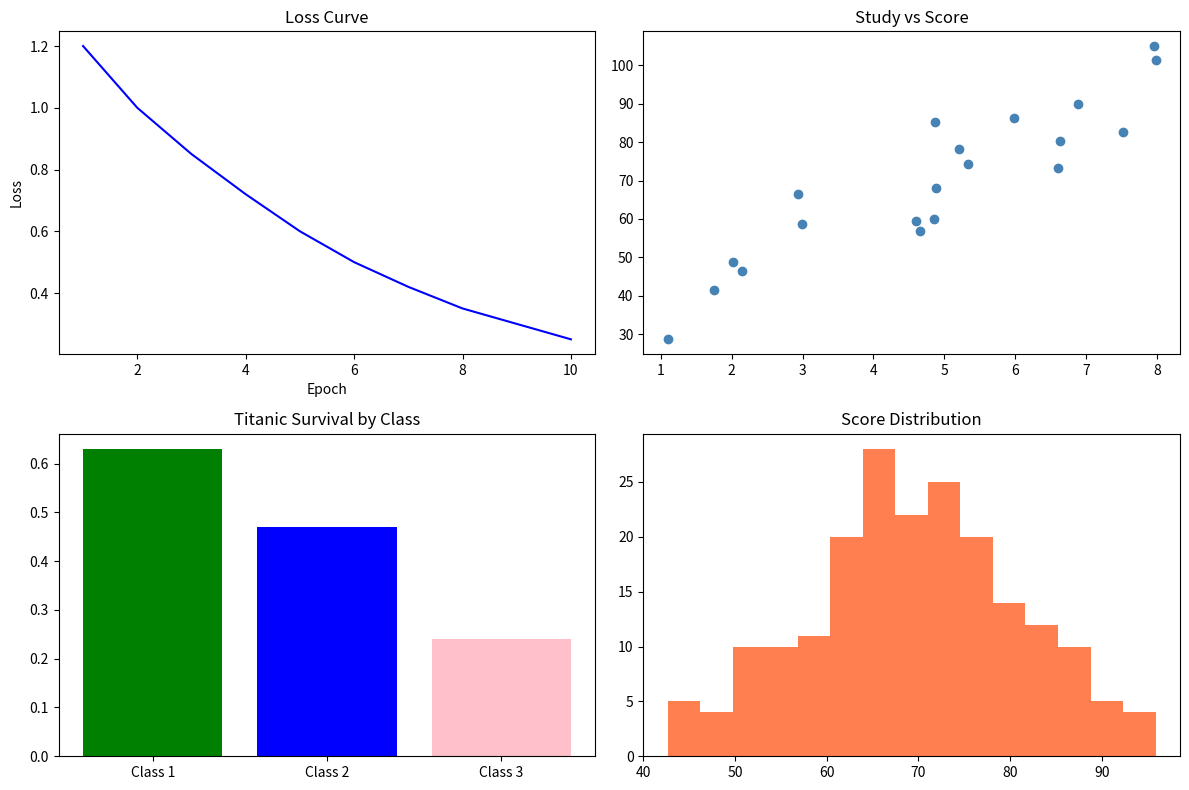

Recreate this plot in Python.
import matplotlib.pyplot as plt
import numpy as np

# Data for plot 1 (Loss curve)
epochs = np.arange(1, 11)
loss = [1.2, 1.0, 0.85, 0.72, 0.60, 0.50, 0.42, 0.35, 0.30, 0.25]

# Data for plot 2 (Scatter)
study_hours = np.random.uniform(1, 8, 20)
exam_scores = 8 * study_hours + np.random.normal(30, 8, 20)

# Data for plot 3 (Bar chart)
classes = ["Class 1", "Class 2", "Class 3"]
survival_rates = [0.63, 0.47, 0.24]
colors = ["green", "blue", "pink"]

# Data for plot 4 (Histogram)
scores = np.random.normal(70, 12, 200)

# Create dashboard
plt.figure(figsize=(12, 8))

plt.subplot(2, 2, 1)
plt.plot(epochs, loss, color="blue")
plt.title("Loss Curve")
plt.xlabel("Epoch")
plt.ylabel("Loss")

plt.subplot(2, 2, 2)
plt.scatter(study_hours, exam_scores, color="steelblue")
plt.title("Study vs Score")

plt.subplot(2, 2, 3)
plt.bar(classes, survival_rates, color=colors)
plt.title("Titanic Survival by Class")

plt.subplot(2, 2, 4)
plt.hist(scores, bins=15, color="coral")
plt.title("Score Distribution")

plt.tight_layout()
plt.savefig("dashboard.png")
plt.show()
